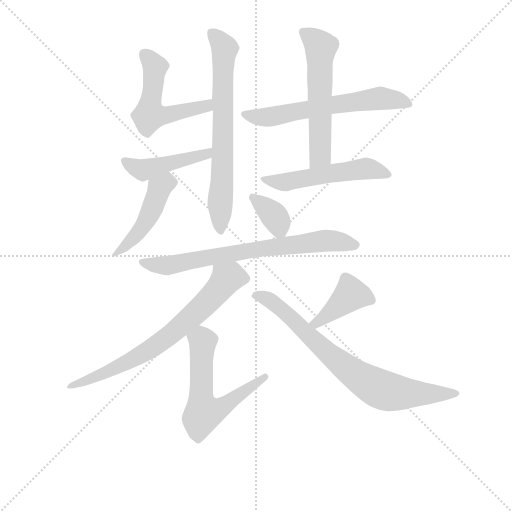
t = 0.00 s
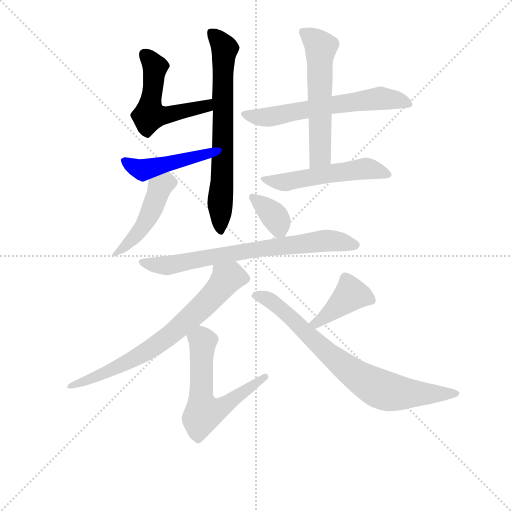
t = 1.86 s
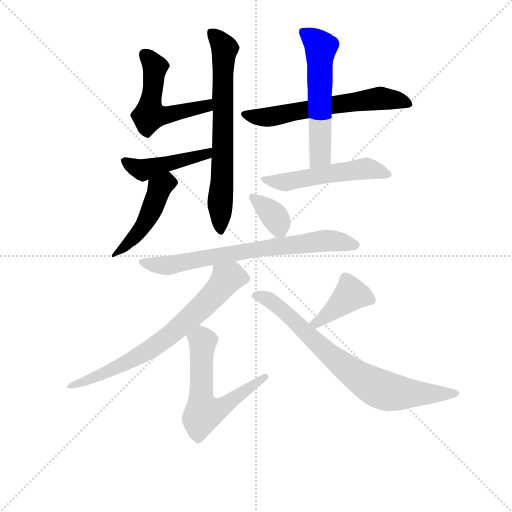
t = 3.72 s
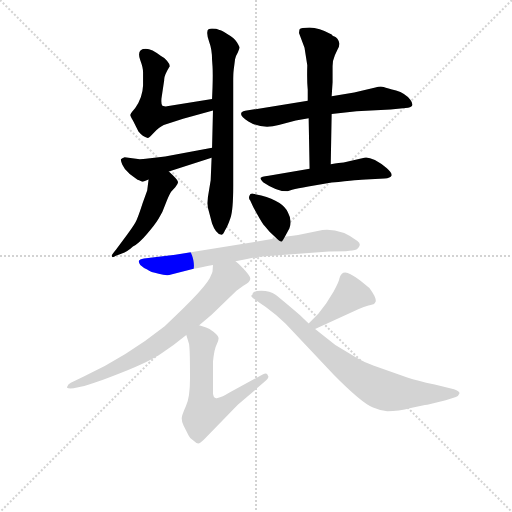
t = 5.58 s
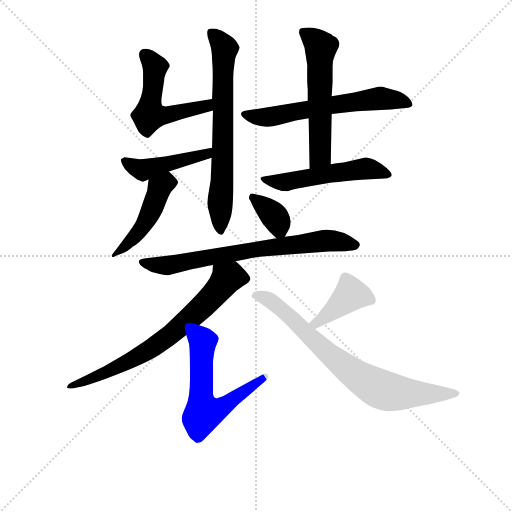
t = 7.43 s
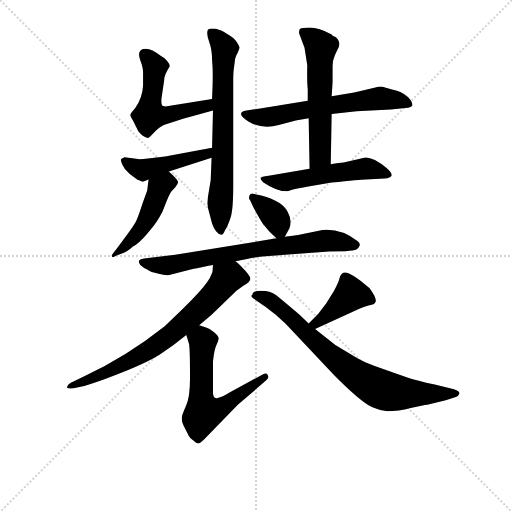
t = 9.29 s

The animated SVG that drew these frames (rendered in a browser with its animation timeline set to each time). Animation: 13 CSS @keyframes rules; one cycle of 9.29 s.

<svg version="1.1" viewBox="0 0 1024 1024" xmlns="http://www.w3.org/2000/svg">
  <g stroke="lightgray" stroke-dasharray="1,1" stroke-width="1" transform="scale(4, 4)">
    <line x1="0" y1="0" x2="256" y2="256"></line>
    <line x1="256" y1="0" x2="0" y2="256"></line>
    <line x1="128" y1="0" x2="128" y2="256"></line>
    <line x1="0" y1="128" x2="256" y2="128"></line>
  </g>
<g transform="scale(0.92, -0.92) translate(60, -900)">
   <style type="text/css">
    @keyframes keyframes0 {
      from {
       stroke: blue;
       stroke-dashoffset: 531;
       stroke-width: 128;
       }
       63% {
       animation-timing-function: step-end;
       stroke: blue;
       stroke-dashoffset: 0;
       stroke-width: 128;
       }
       to {
       stroke: black;
       stroke-width: 1024;
       }
       }
       #make-me-a-hanzi-animation-0 {
         animation: keyframes0 0.682129s both;
         animation-delay: 0.000000s;
         animation-timing-function: linear;
       }
    @keyframes keyframes1 {
      from {
       stroke: blue;
       stroke-dashoffset: 693;
       stroke-width: 128;
       }
       69% {
       animation-timing-function: step-end;
       stroke: blue;
       stroke-dashoffset: 0;
       stroke-width: 128;
       }
       to {
       stroke: black;
       stroke-width: 1024;
       }
       }
       #make-me-a-hanzi-animation-1 {
         animation: keyframes1 0.813965s both;
         animation-delay: 0.682129s;
         animation-timing-function: linear;
       }
    @keyframes keyframes2 {
      from {
       stroke: blue;
       stroke-dashoffset: 453;
       stroke-width: 128;
       }
       60% {
       animation-timing-function: step-end;
       stroke: blue;
       stroke-dashoffset: 0;
       stroke-width: 128;
       }
       to {
       stroke: black;
       stroke-width: 1024;
       }
       }
       #make-me-a-hanzi-animation-2 {
         animation: keyframes2 0.618652s both;
         animation-delay: 1.496094s;
         animation-timing-function: linear;
       }
    @keyframes keyframes3 {
      from {
       stroke: blue;
       stroke-dashoffset: 465;
       stroke-width: 128;
       }
       60% {
       animation-timing-function: step-end;
       stroke: blue;
       stroke-dashoffset: 0;
       stroke-width: 128;
       }
       to {
       stroke: black;
       stroke-width: 1024;
       }
       }
       #make-me-a-hanzi-animation-3 {
         animation: keyframes3 0.628418s both;
         animation-delay: 2.114746s;
         animation-timing-function: linear;
       }
    @keyframes keyframes4 {
      from {
       stroke: blue;
       stroke-dashoffset: 613;
       stroke-width: 128;
       }
       67% {
       animation-timing-function: step-end;
       stroke: blue;
       stroke-dashoffset: 0;
       stroke-width: 128;
       }
       to {
       stroke: black;
       stroke-width: 1024;
       }
       }
       #make-me-a-hanzi-animation-4 {
         animation: keyframes4 0.748861s both;
         animation-delay: 2.743164s;
         animation-timing-function: linear;
       }
    @keyframes keyframes5 {
      from {
       stroke: blue;
       stroke-dashoffset: 570;
       stroke-width: 128;
       }
       65% {
       animation-timing-function: step-end;
       stroke: blue;
       stroke-dashoffset: 0;
       stroke-width: 128;
       }
       to {
       stroke: black;
       stroke-width: 1024;
       }
       }
       #make-me-a-hanzi-animation-5 {
         animation: keyframes5 0.713867s both;
         animation-delay: 3.492025s;
         animation-timing-function: linear;
       }
    @keyframes keyframes6 {
      from {
       stroke: blue;
       stroke-dashoffset: 535;
       stroke-width: 128;
       }
       64% {
       animation-timing-function: step-end;
       stroke: blue;
       stroke-dashoffset: 0;
       stroke-width: 128;
       }
       to {
       stroke: black;
       stroke-width: 1024;
       }
       }
       #make-me-a-hanzi-animation-6 {
         animation: keyframes6 0.685384s both;
         animation-delay: 4.205892s;
         animation-timing-function: linear;
       }
    @keyframes keyframes7 {
      from {
       stroke: blue;
       stroke-dashoffset: 357;
       stroke-width: 128;
       }
       54% {
       animation-timing-function: step-end;
       stroke: blue;
       stroke-dashoffset: 0;
       stroke-width: 128;
       }
       to {
       stroke: black;
       stroke-width: 1024;
       }
       }
       #make-me-a-hanzi-animation-7 {
         animation: keyframes7 0.540527s both;
         animation-delay: 4.891276s;
         animation-timing-function: linear;
       }
    @keyframes keyframes8 {
      from {
       stroke: blue;
       stroke-dashoffset: 724;
       stroke-width: 128;
       }
       70% {
       animation-timing-function: step-end;
       stroke: blue;
       stroke-dashoffset: 0;
       stroke-width: 128;
       }
       to {
       stroke: black;
       stroke-width: 1024;
       }
       }
       #make-me-a-hanzi-animation-8 {
         animation: keyframes8 0.839193s both;
         animation-delay: 5.431803s;
         animation-timing-function: linear;
       }
    @keyframes keyframes9 {
      from {
       stroke: blue;
       stroke-dashoffset: 718;
       stroke-width: 128;
       }
       70% {
       animation-timing-function: step-end;
       stroke: blue;
       stroke-dashoffset: 0;
       stroke-width: 128;
       }
       to {
       stroke: black;
       stroke-width: 1024;
       }
       }
       #make-me-a-hanzi-animation-9 {
         animation: keyframes9 0.834310s both;
         animation-delay: 6.270996s;
         animation-timing-function: linear;
       }
    @keyframes keyframes10 {
      from {
       stroke: blue;
       stroke-dashoffset: 591;
       stroke-width: 128;
       }
       66% {
       animation-timing-function: step-end;
       stroke: blue;
       stroke-dashoffset: 0;
       stroke-width: 128;
       }
       to {
       stroke: black;
       stroke-width: 1024;
       }
       }
       #make-me-a-hanzi-animation-10 {
         animation: keyframes10 0.730957s both;
         animation-delay: 7.105306s;
         animation-timing-function: linear;
       }
    @keyframes keyframes11 {
      from {
       stroke: blue;
       stroke-dashoffset: 409;
       stroke-width: 128;
       }
       57% {
       animation-timing-function: step-end;
       stroke: blue;
       stroke-dashoffset: 0;
       stroke-width: 128;
       }
       to {
       stroke: black;
       stroke-width: 1024;
       }
       }
       #make-me-a-hanzi-animation-11 {
         animation: keyframes11 0.582845s both;
         animation-delay: 7.836263s;
         animation-timing-function: linear;
       }
    @keyframes keyframes12 {
      from {
       stroke: blue;
       stroke-dashoffset: 763;
       stroke-width: 128;
       }
       71% {
       animation-timing-function: step-end;
       stroke: blue;
       stroke-dashoffset: 0;
       stroke-width: 128;
       }
       to {
       stroke: black;
       stroke-width: 1024;
       }
       }
       #make-me-a-hanzi-animation-12 {
         animation: keyframes12 0.870931s both;
         animation-delay: 8.419108s;
         animation-timing-function: linear;
       }
</style>
<path d="M 401.0 685.0 L 303.0 669.0 Q 300.0 668.0 293.0 670.0 Q 290.0 672.0 291.0 686.0 L 297.0 726.0 Q 296.0 735.0 309.0 756.0 Q 309.0 761.0 303.0 768.0 Q 298.0 774.0 290.0 778.0 Q 270.0 794.0 257.0 794.0 Q 236.0 794.0 245.0 769.0 Q 251.0 753.0 251.0 743.0 L 251.0 714.0 Q 250.0 688.0 234.0 665.0 Q 223.0 652.0 223.0 650.0 Q 223.0 648.0 229.0 638.0 L 241.0 614.0 Q 250.0 603.0 261.0 600.0 Q 264.0 600.0 275.0 612.0 Q 287.0 624.0 296.0 628.0 L 338.0 642.0 L 403.0 660.0 C 432.0 668.0 431.0 690.0 401.0 685.0 Z" fill="lightgray"></path> 
<path d="M 391.0 832.0 Q 389.0 824.0 395.0 808.0 Q 401.0 792.0 401.0 770.0 L 402.0 756.0 Q 403.0 740.0 402.0 709.0 L 401.0 685.0 L 403.0 660.0 L 401.0 579.0 L 400.0 557.0 L 398.0 508.0 L 392.0 472.0 L 391.0 458.0 Q 391.0 448.0 396.0 433.0 L 401.0 414.0 Q 409.0 392.0 420.0 390.0 Q 425.0 389.0 429.0 399.0 Q 435.0 408.0 441.0 426.0 Q 447.0 443.0 447.0 495.0 L 447.0 723.0 Q 447.0 741.0 448.0 748.0 L 451.0 771.0 Q 452.0 778.0 457.0 786.0 L 461.0 796.0 Q 461.0 798.0 455.0 808.0 Q 450.0 817.0 434.0 826.0 Q 421.0 835.0 417.0 835.0 Q 411.0 838.0 401.0 838.0 Q 391.0 838.0 391.0 832.0 Z" fill="lightgray"></path> 
<path d="M 401.0 579.0 L 299.0 560.0 L 257.0 555.0 Q 252.0 554.0 244.0 554.0 L 211.0 558.0 Q 205.0 556.0 203.0 554.0 Q 202.0 551.0 206.0 542.0 Q 210.0 532.0 222.0 522.0 L 239.0 509.0 Q 241.0 509.0 249.0 505.0 Q 251.0 505.0 263.0 510.0 L 307.0 527.0 L 400.0 557.0 C 429.0 566.0 430.0 584.0 401.0 579.0 Z" fill="lightgray"></path> 
<path d="M 263.0 510.0 L 260.0 486.0 L 250.0 458.0 Q 241.0 430.0 237.0 422.0 Q 234.0 414.0 217.0 391.0 L 192.0 357.0 Q 182.0 345.0 183.0 344.0 Q 183.0 338.0 192.0 344.0 L 205.0 349.0 Q 216.0 352.0 229.0 364.0 Q 243.0 372.0 259.0 391.0 Q 276.0 410.0 285.0 425.0 Q 294.0 439.0 300.0 457.0 Q 307.0 475.0 312.0 483.0 L 321.0 493.0 Q 327.0 500.0 327.0 504.0 Q 328.0 508.0 307.0 527.0 C 285.0 547.0 267.0 540.0 263.0 510.0 Z" fill="lightgray"></path> 
<path d="M 609.0 681.0 L 473.0 659.0 Q 452.0 654.0 480.0 636.0 Q 509.0 618.0 546.0 628.0 L 583.0 638.0 L 611.0 643.0 L 661.0 652.0 L 715.0 658.0 L 789.0 662.0 L 827.0 666.0 Q 843.0 668.0 832.0 683.0 Q 821.0 697.0 801.0 703.0 Q 782.0 708.0 774.0 711.0 Q 767.0 713.0 756.0 710.0 L 710.0 699.0 L 661.0 691.0 L 609.0 681.0 Z" fill="lightgray"></path> 
<path d="M 609.0 705.0 L 609.0 681.0 L 611.0 643.0 L 613.0 533.0 C 614.0 503.0 658.0 513.0 659.0 543.0 L 661.0 652.0 L 661.0 691.0 L 663.0 721.0 L 663.0 756.0 Q 663.0 769.0 668.0 780.0 L 673.0 791.0 Q 678.0 800.0 678.0 805.0 Q 675.0 818.0 666.0 821.0 Q 664.0 821.0 661.0 825.0 Q 633.0 840.0 613.0 840.0 Q 594.0 840.0 591.0 836.0 L 590.0 828.0 L 602.0 796.0 L 608.0 758.0 Q 607.0 725.0 609.0 705.0 Z" fill="lightgray"></path> 
<path d="M 613.0 533.0 L 524.0 518.0 Q 507.0 516.0 506.0 513.0 Q 506.0 510.0 512.0 504.0 Q 541.0 484.0 565.0 484.0 Q 569.0 488.0 623.0 497.0 L 661.0 503.0 Q 723.0 510.0 735.0 510.0 L 776.0 512.0 Q 789.0 513.0 791.0 518.0 Q 793.0 523.0 781.0 534.0 Q 770.0 544.0 755.0 552.0 Q 740.0 559.0 732.0 557.0 L 687.0 547.0 Q 679.0 547.0 659.0 543.0 L 613.0 533.0 Z" fill="lightgray"></path> 
<path d="M 559.0 385.0 L 569.0 403.0 Q 576.0 420.0 566.0 438.0 Q 556.0 462.0 508.0 475.0 L 490.0 479.0 Q 484.0 480.0 482.0 474.0 Q 480.0 468.0 484.0 464.0 L 489.0 453.0 Q 491.0 448.0 501.0 431.0 Q 511.0 413.0 515.0 409.0 L 526.0 396.0 L 541.0 382.0 C 552.0 372.0 552.0 372.0 559.0 385.0 Z" fill="lightgray"></path> 
<path d="M 641.0 400.0 L 588.0 389.0 Q 562.0 386.0 559.0 385.0 L 541.0 382.0 L 321.0 346.0 L 253.0 338.0 Q 243.0 336.0 242.0 333.0 Q 241.0 330.0 245.0 324.0 Q 254.0 316.0 260.0 314.0 Q 267.0 308.0 285.0 305.0 Q 302.0 300.0 312.0 303.0 L 361.0 316.0 Q 364.0 316.0 403.0 324.0 L 452.0 332.0 L 477.0 337.0 Q 499.0 342.0 517.0 343.0 L 655.0 353.0 L 692.0 354.0 Q 708.0 355.0 716.0 358.0 Q 721.0 362.0 722.0 367.0 Q 723.0 372.0 717.0 376.0 Q 681.0 404.0 641.0 400.0 Z" fill="lightgray"></path> 
<path d="M 403.0 324.0 L 402.0 310.0 Q 401.0 306.0 399.0 302.0 Q 393.0 279.0 298.0 191.0 Q 215.0 125.0 121.0 81.0 L 94.0 68.0 Q 87.0 64.0 87.0 61.0 Q 85.0 58.0 86.0 57.0 Q 88.0 55.0 100.0 56.0 L 123.0 61.0 Q 142.0 65.0 205.0 90.0 Q 268.0 115.0 293.0 133.0 Q 318.0 150.0 345.0 172.0 L 373.0 193.0 L 400.0 216.0 L 454.0 268.0 L 469.0 279.0 Q 483.0 286.0 484.0 293.0 Q 486.0 299.0 465.0 320.0 Q 461.0 325.0 452.0 332.0 C 430.0 352.0 406.0 354.0 403.0 324.0 Z" fill="lightgray"></path> 
<path d="M 345.0 172.0 L 351.0 152.0 Q 353.0 140.0 353.0 88.0 Q 354.0 36.0 344.0 17.0 Q 335.0 -3.0 335.0 -9.0 Q 335.0 -16.0 339.0 -25.0 L 350.0 -47.0 Q 352.0 -53.0 361.0 -58.0 Q 367.0 -64.0 371.0 -64.0 Q 375.0 -64.0 383.0 -56.0 L 457.0 20.0 L 515.0 70.0 Q 527.0 79.0 522.0 84.0 Q 521.0 91.0 511.0 86.0 L 439.0 47.0 Q 423.0 37.0 413.0 35.0 Q 404.0 32.0 403.0 45.0 L 403.0 114.0 Q 406.0 142.0 411.0 151.0 Q 416.0 160.0 415.0 166.0 Q 414.0 171.0 404.0 179.0 Q 395.0 186.0 388.0 188.0 L 373.0 193.0 C 345.0 202.0 336.0 201.0 345.0 172.0 Z" fill="lightgray"></path> 
<path d="M 625.0 185.0 L 720.0 228.0 Q 731.0 234.0 741.0 236.0 Q 752.0 238.0 753.0 239.0 Q 754.0 239.0 757.0 245.0 Q 758.0 254.0 743.0 274.0 L 723.0 290.0 Q 712.0 299.0 702.0 304.0 Q 683.0 314.0 678.0 295.0 Q 677.0 287.0 665.0 266.0 L 649.0 240.0 L 632.0 218.0 L 611.0 197.0 C 590.0 176.0 598.0 173.0 625.0 185.0 Z" fill="lightgray"></path> 
<path d="M 489.0 260.0 Q 484.0 257.0 488.0 254.0 Q 492.0 250.0 517.0 233.0 Q 542.0 215.0 561.0 196.0 L 665.0 86.0 Q 725.0 25.0 751.0 14.0 Q 764.0 8.0 782.0 6.0 Q 806.0 6.0 833.0 13.0 Q 861.0 19.0 869.0 20.0 L 909.0 30.0 L 931.0 37.0 Q 937.0 39.0 939.0 45.0 Q 939.0 50.0 927.0 54.0 L 885.0 64.0 Q 845.0 73.0 827.0 79.0 L 753.0 105.0 Q 733.0 112.0 716.0 122.0 L 669.0 150.0 L 625.0 185.0 L 611.0 197.0 L 593.0 214.0 Q 552.0 249.0 539.0 259.0 Q 527.0 268.0 508.0 268.0 Q 489.0 268.0 489.0 260.0 Z" fill="lightgray"></path> 
      <clipPath id="make-me-a-hanzi-clip-0">
      <path d="M 401.0 685.0 L 303.0 669.0 Q 300.0 668.0 293.0 670.0 Q 290.0 672.0 291.0 686.0 L 297.0 726.0 Q 296.0 735.0 309.0 756.0 Q 309.0 761.0 303.0 768.0 Q 298.0 774.0 290.0 778.0 Q 270.0 794.0 257.0 794.0 Q 236.0 794.0 245.0 769.0 Q 251.0 753.0 251.0 743.0 L 251.0 714.0 Q 250.0 688.0 234.0 665.0 Q 223.0 652.0 223.0 650.0 Q 223.0 648.0 229.0 638.0 L 241.0 614.0 Q 250.0 603.0 261.0 600.0 Q 264.0 600.0 275.0 612.0 Q 287.0 624.0 296.0 628.0 L 338.0 642.0 L 403.0 660.0 C 432.0 668.0 431.0 690.0 401.0 685.0 Z" fill="lightgray"></path>
      </clipPath>
      <path clip-path="url(#make-me-a-hanzi-clip-0)" d="M 256.0 779.0 L 277.0 754.0 L 265.0 649.0 L 297.0 649.0 L 389.0 670.0 L 395.0 678.0 " fill="none" id="make-me-a-hanzi-animation-0" stroke-dasharray="403 806" stroke-linecap="round"></path>

      <clipPath id="make-me-a-hanzi-clip-1">
      <path d="M 391.0 832.0 Q 389.0 824.0 395.0 808.0 Q 401.0 792.0 401.0 770.0 L 402.0 756.0 Q 403.0 740.0 402.0 709.0 L 401.0 685.0 L 403.0 660.0 L 401.0 579.0 L 400.0 557.0 L 398.0 508.0 L 392.0 472.0 L 391.0 458.0 Q 391.0 448.0 396.0 433.0 L 401.0 414.0 Q 409.0 392.0 420.0 390.0 Q 425.0 389.0 429.0 399.0 Q 435.0 408.0 441.0 426.0 Q 447.0 443.0 447.0 495.0 L 447.0 723.0 Q 447.0 741.0 448.0 748.0 L 451.0 771.0 Q 452.0 778.0 457.0 786.0 L 461.0 796.0 Q 461.0 798.0 455.0 808.0 Q 450.0 817.0 434.0 826.0 Q 421.0 835.0 417.0 835.0 Q 411.0 838.0 401.0 838.0 Q 391.0 838.0 391.0 832.0 Z" fill="lightgray"></path>
      </clipPath>
      <path clip-path="url(#make-me-a-hanzi-clip-1)" d="M 401.0 827.0 L 428.0 794.0 L 419.0 400.0 " fill="none" id="make-me-a-hanzi-animation-1" stroke-dasharray="565 1130" stroke-linecap="round"></path>

      <clipPath id="make-me-a-hanzi-clip-2">
      <path d="M 401.0 579.0 L 299.0 560.0 L 257.0 555.0 Q 252.0 554.0 244.0 554.0 L 211.0 558.0 Q 205.0 556.0 203.0 554.0 Q 202.0 551.0 206.0 542.0 Q 210.0 532.0 222.0 522.0 L 239.0 509.0 Q 241.0 509.0 249.0 505.0 Q 251.0 505.0 263.0 510.0 L 307.0 527.0 L 400.0 557.0 C 429.0 566.0 430.0 584.0 401.0 579.0 Z" fill="lightgray"></path>
      </clipPath>
      <path clip-path="url(#make-me-a-hanzi-clip-2)" d="M 210.0 549.0 L 249.0 531.0 L 377.0 561.0 L 389.0 565.0 L 394.0 574.0 " fill="none" id="make-me-a-hanzi-animation-2" stroke-dasharray="325 650" stroke-linecap="round"></path>

      <clipPath id="make-me-a-hanzi-clip-3">
      <path d="M 263.0 510.0 L 260.0 486.0 L 250.0 458.0 Q 241.0 430.0 237.0 422.0 Q 234.0 414.0 217.0 391.0 L 192.0 357.0 Q 182.0 345.0 183.0 344.0 Q 183.0 338.0 192.0 344.0 L 205.0 349.0 Q 216.0 352.0 229.0 364.0 Q 243.0 372.0 259.0 391.0 Q 276.0 410.0 285.0 425.0 Q 294.0 439.0 300.0 457.0 Q 307.0 475.0 312.0 483.0 L 321.0 493.0 Q 327.0 500.0 327.0 504.0 Q 328.0 508.0 307.0 527.0 C 285.0 547.0 267.0 540.0 263.0 510.0 Z" fill="lightgray"></path>
      </clipPath>
      <path clip-path="url(#make-me-a-hanzi-clip-3)" d="M 316.0 503.0 L 293.0 498.0 L 251.0 408.0 L 207.0 360.0 L 188.0 351.0 " fill="none" id="make-me-a-hanzi-animation-3" stroke-dasharray="337 674" stroke-linecap="round"></path>

      <clipPath id="make-me-a-hanzi-clip-4">
      <path d="M 609.0 681.0 L 473.0 659.0 Q 452.0 654.0 480.0 636.0 Q 509.0 618.0 546.0 628.0 L 583.0 638.0 L 611.0 643.0 L 661.0 652.0 L 715.0 658.0 L 789.0 662.0 L 827.0 666.0 Q 843.0 668.0 832.0 683.0 Q 821.0 697.0 801.0 703.0 Q 782.0 708.0 774.0 711.0 Q 767.0 713.0 756.0 710.0 L 710.0 699.0 L 661.0 691.0 L 609.0 681.0 Z" fill="lightgray"></path>
      </clipPath>
      <path clip-path="url(#make-me-a-hanzi-clip-4)" d="M 476.0 647.0 L 524.0 645.0 L 658.0 672.0 L 765.0 686.0 L 828.0 675.0 " fill="none" id="make-me-a-hanzi-animation-4" stroke-dasharray="485 970" stroke-linecap="round"></path>

      <clipPath id="make-me-a-hanzi-clip-5">
      <path d="M 609.0 705.0 L 609.0 681.0 L 611.0 643.0 L 613.0 533.0 C 614.0 503.0 658.0 513.0 659.0 543.0 L 661.0 652.0 L 661.0 691.0 L 663.0 721.0 L 663.0 756.0 Q 663.0 769.0 668.0 780.0 L 673.0 791.0 Q 678.0 800.0 678.0 805.0 Q 675.0 818.0 666.0 821.0 Q 664.0 821.0 661.0 825.0 Q 633.0 840.0 613.0 840.0 Q 594.0 840.0 591.0 836.0 L 590.0 828.0 L 602.0 796.0 L 608.0 758.0 Q 607.0 725.0 609.0 705.0 Z" fill="lightgray"></path>
      </clipPath>
      <path clip-path="url(#make-me-a-hanzi-clip-5)" d="M 597.0 831.0 L 631.0 806.0 L 637.0 795.0 L 637.0 567.0 L 619.0 541.0 " fill="none" id="make-me-a-hanzi-animation-5" stroke-dasharray="442 884" stroke-linecap="round"></path>

      <clipPath id="make-me-a-hanzi-clip-6">
      <path d="M 613.0 533.0 L 524.0 518.0 Q 507.0 516.0 506.0 513.0 Q 506.0 510.0 512.0 504.0 Q 541.0 484.0 565.0 484.0 Q 569.0 488.0 623.0 497.0 L 661.0 503.0 Q 723.0 510.0 735.0 510.0 L 776.0 512.0 Q 789.0 513.0 791.0 518.0 Q 793.0 523.0 781.0 534.0 Q 770.0 544.0 755.0 552.0 Q 740.0 559.0 732.0 557.0 L 687.0 547.0 Q 679.0 547.0 659.0 543.0 L 613.0 533.0 Z" fill="lightgray"></path>
      </clipPath>
      <path clip-path="url(#make-me-a-hanzi-clip-6)" d="M 511.0 510.0 L 560.0 504.0 L 736.0 534.0 L 785.0 520.0 " fill="none" id="make-me-a-hanzi-animation-6" stroke-dasharray="407 814" stroke-linecap="round"></path>

      <clipPath id="make-me-a-hanzi-clip-7">
      <path d="M 559.0 385.0 L 569.0 403.0 Q 576.0 420.0 566.0 438.0 Q 556.0 462.0 508.0 475.0 L 490.0 479.0 Q 484.0 480.0 482.0 474.0 Q 480.0 468.0 484.0 464.0 L 489.0 453.0 Q 491.0 448.0 501.0 431.0 Q 511.0 413.0 515.0 409.0 L 526.0 396.0 L 541.0 382.0 C 552.0 372.0 552.0 372.0 559.0 385.0 Z" fill="lightgray"></path>
      </clipPath>
      <path clip-path="url(#make-me-a-hanzi-clip-7)" d="M 490.0 470.0 L 538.0 428.0 L 553.0 394.0 " fill="none" id="make-me-a-hanzi-animation-7" stroke-dasharray="229 458" stroke-linecap="round"></path>

      <clipPath id="make-me-a-hanzi-clip-8">
      <path d="M 641.0 400.0 L 588.0 389.0 Q 562.0 386.0 559.0 385.0 L 541.0 382.0 L 321.0 346.0 L 253.0 338.0 Q 243.0 336.0 242.0 333.0 Q 241.0 330.0 245.0 324.0 Q 254.0 316.0 260.0 314.0 Q 267.0 308.0 285.0 305.0 Q 302.0 300.0 312.0 303.0 L 361.0 316.0 Q 364.0 316.0 403.0 324.0 L 452.0 332.0 L 477.0 337.0 Q 499.0 342.0 517.0 343.0 L 655.0 353.0 L 692.0 354.0 Q 708.0 355.0 716.0 358.0 Q 721.0 362.0 722.0 367.0 Q 723.0 372.0 717.0 376.0 Q 681.0 404.0 641.0 400.0 Z" fill="lightgray"></path>
      </clipPath>
      <path clip-path="url(#make-me-a-hanzi-clip-8)" d="M 250.0 331.0 L 296.0 322.0 L 504.0 360.0 L 639.0 376.0 L 712.0 367.0 " fill="none" id="make-me-a-hanzi-animation-8" stroke-dasharray="596 1192" stroke-linecap="round"></path>

      <clipPath id="make-me-a-hanzi-clip-9">
      <path d="M 403.0 324.0 L 402.0 310.0 Q 401.0 306.0 399.0 302.0 Q 393.0 279.0 298.0 191.0 Q 215.0 125.0 121.0 81.0 L 94.0 68.0 Q 87.0 64.0 87.0 61.0 Q 85.0 58.0 86.0 57.0 Q 88.0 55.0 100.0 56.0 L 123.0 61.0 Q 142.0 65.0 205.0 90.0 Q 268.0 115.0 293.0 133.0 Q 318.0 150.0 345.0 172.0 L 373.0 193.0 L 400.0 216.0 L 454.0 268.0 L 469.0 279.0 Q 483.0 286.0 484.0 293.0 Q 486.0 299.0 465.0 320.0 Q 461.0 325.0 452.0 332.0 C 430.0 352.0 406.0 354.0 403.0 324.0 Z" fill="lightgray"></path>
      </clipPath>
      <path clip-path="url(#make-me-a-hanzi-clip-9)" d="M 475.0 294.0 L 432.0 294.0 L 379.0 232.0 L 286.0 154.0 L 208.0 107.0 L 93.0 57.0 " fill="none" id="make-me-a-hanzi-animation-9" stroke-dasharray="590 1180" stroke-linecap="round"></path>

      <clipPath id="make-me-a-hanzi-clip-10">
      <path d="M 345.0 172.0 L 351.0 152.0 Q 353.0 140.0 353.0 88.0 Q 354.0 36.0 344.0 17.0 Q 335.0 -3.0 335.0 -9.0 Q 335.0 -16.0 339.0 -25.0 L 350.0 -47.0 Q 352.0 -53.0 361.0 -58.0 Q 367.0 -64.0 371.0 -64.0 Q 375.0 -64.0 383.0 -56.0 L 457.0 20.0 L 515.0 70.0 Q 527.0 79.0 522.0 84.0 Q 521.0 91.0 511.0 86.0 L 439.0 47.0 Q 423.0 37.0 413.0 35.0 Q 404.0 32.0 403.0 45.0 L 403.0 114.0 Q 406.0 142.0 411.0 151.0 Q 416.0 160.0 415.0 166.0 Q 414.0 171.0 404.0 179.0 Q 395.0 186.0 388.0 188.0 L 373.0 193.0 C 345.0 202.0 336.0 201.0 345.0 172.0 Z" fill="lightgray"></path>
      </clipPath>
      <path clip-path="url(#make-me-a-hanzi-clip-10)" d="M 354.0 169.0 L 381.0 158.0 L 377.0 41.0 L 384.0 5.0 L 413.0 10.0 L 515.0 79.0 " fill="none" id="make-me-a-hanzi-animation-10" stroke-dasharray="463 926" stroke-linecap="round"></path>

      <clipPath id="make-me-a-hanzi-clip-11">
      <path d="M 625.0 185.0 L 720.0 228.0 Q 731.0 234.0 741.0 236.0 Q 752.0 238.0 753.0 239.0 Q 754.0 239.0 757.0 245.0 Q 758.0 254.0 743.0 274.0 L 723.0 290.0 Q 712.0 299.0 702.0 304.0 Q 683.0 314.0 678.0 295.0 Q 677.0 287.0 665.0 266.0 L 649.0 240.0 L 632.0 218.0 L 611.0 197.0 C 590.0 176.0 598.0 173.0 625.0 185.0 Z" fill="lightgray"></path>
      </clipPath>
      <path clip-path="url(#make-me-a-hanzi-clip-11)" d="M 747.0 247.0 L 702.0 260.0 L 628.0 197.0 L 619.0 199.0 " fill="none" id="make-me-a-hanzi-animation-11" stroke-dasharray="281 562" stroke-linecap="round"></path>

      <clipPath id="make-me-a-hanzi-clip-12">
      <path d="M 489.0 260.0 Q 484.0 257.0 488.0 254.0 Q 492.0 250.0 517.0 233.0 Q 542.0 215.0 561.0 196.0 L 665.0 86.0 Q 725.0 25.0 751.0 14.0 Q 764.0 8.0 782.0 6.0 Q 806.0 6.0 833.0 13.0 Q 861.0 19.0 869.0 20.0 L 909.0 30.0 L 931.0 37.0 Q 937.0 39.0 939.0 45.0 Q 939.0 50.0 927.0 54.0 L 885.0 64.0 Q 845.0 73.0 827.0 79.0 L 753.0 105.0 Q 733.0 112.0 716.0 122.0 L 669.0 150.0 L 625.0 185.0 L 611.0 197.0 L 593.0 214.0 Q 552.0 249.0 539.0 259.0 Q 527.0 268.0 508.0 268.0 Q 489.0 268.0 489.0 260.0 Z" fill="lightgray"></path>
      </clipPath>
      <path clip-path="url(#make-me-a-hanzi-clip-12)" d="M 494.0 256.0 L 527.0 247.0 L 656.0 129.0 L 708.0 88.0 L 767.0 54.0 L 822.0 45.0 L 930.0 46.0 " fill="none" id="make-me-a-hanzi-animation-12" stroke-dasharray="635 1270" stroke-linecap="round"></path>

</g>
</svg>
